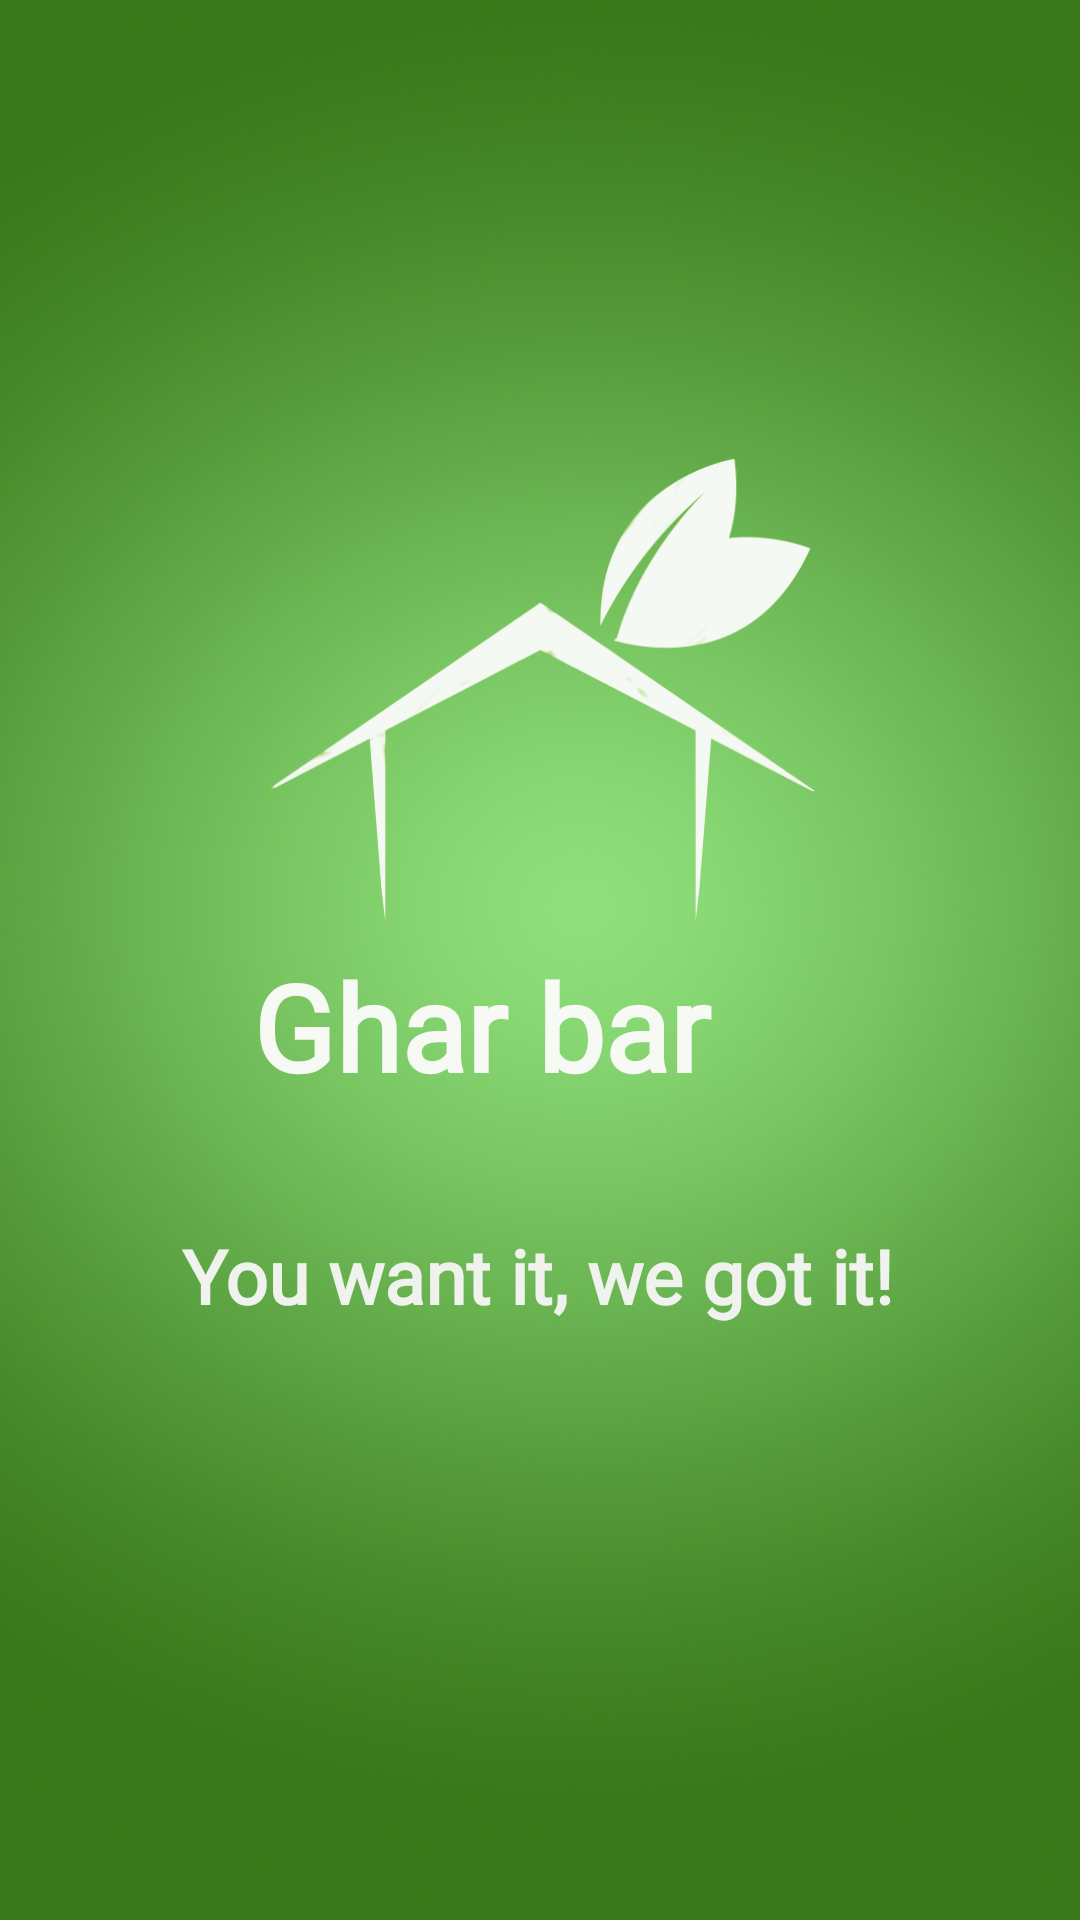

Reconstruct the res/layout file that produces this screen, plus the resources it refers to.
<!-- AndroidManifest.xml: application theme AppTheme -->
<!-- res/layout/splash_screen.xml -->
<?xml version="1.0" encoding="utf-8"?>
<androidx.constraintlayout.widget.ConstraintLayout xmlns:android="http://schemas.android.com/apk/res/android"
    xmlns:app="http://schemas.android.com/apk/res-auto"
    xmlns:tools="http://schemas.android.com/tools"
    android:layout_width="match_parent"
    android:layout_height="match_parent"
    android:background="@drawable/gradient1"

    tools:context=".activities.SplashScreen">

    <TextView
        android:id="@+id/name"
        android:layout_width="190dp"
        android:layout_height="73dp"
        android:fontFamily="@font/ringbearer"
        android:text="Ghar bar"
        android:textColor="#F7FAF4"
        android:textSize="40sp"
        android:textStyle="bold"
        app:layout_constraintBottom_toBottomOf="parent"
        app:layout_constraintHorizontal_bias="0.497"
        app:layout_constraintLeft_toLeftOf="parent"
        app:layout_constraintRight_toRightOf="parent"
        app:layout_constraintTop_toBottomOf="@+id/imageView2"
        app:layout_constraintVertical_bias="0.03" />

    <ImageView

        android:id="@+id/imageView2"
        android:layout_width="183dp"
        android:layout_height="155dp"
        android:src="@drawable/logo_white"

        app:layout_constraintBottom_toBottomOf="parent"
        app:layout_constraintEnd_toEndOf="parent"
        app:layout_constraintStart_toStartOf="parent"
        app:layout_constraintTop_toTopOf="parent"
        app:layout_constraintVertical_bias="0.315" />

    <TextView
        android:id="@+id/textView"
        android:layout_width="wrap_content"
        android:layout_height="wrap_content"
        android:fontFamily="@font/eutemia"
        android:text="You want it, we got it!"
        android:textColor="#F0F3ED"
        android:textSize="25sp"
        android:textStyle="bold"
        app:layout_constraintBottom_toBottomOf="parent"
        app:layout_constraintEnd_toEndOf="parent"
        app:layout_constraintHorizontal_bias="0.494"
        app:layout_constraintStart_toStartOf="parent"
        app:layout_constraintTop_toBottomOf="@+id/name"
        app:layout_constraintVertical_bias="0.092" />


</androidx.constraintlayout.widget.ConstraintLayout>
<!-- resources referenced by this layout -->
<resources>
  <!-- drawable gradient1: png bitmap (drawable-v24, 251494 bytes) -->
  <!-- drawable logo_white: png bitmap (drawable-v24, 36983 bytes) -->
  <style name="AppTheme" parent="Theme.AppCompat.Light.DarkActionBar">
          
          <item name="colorPrimary">@color/colorPrimary</item>
          <item name="colorPrimaryDark">@color/colorPrimary</item>
          <item name="colorAccent">@color/colorAccent</item>
      </style>
  <color name="colorPrimary">#E4549A05</color>
  <color name="colorAccent">#DF979797</color>
</resources>
